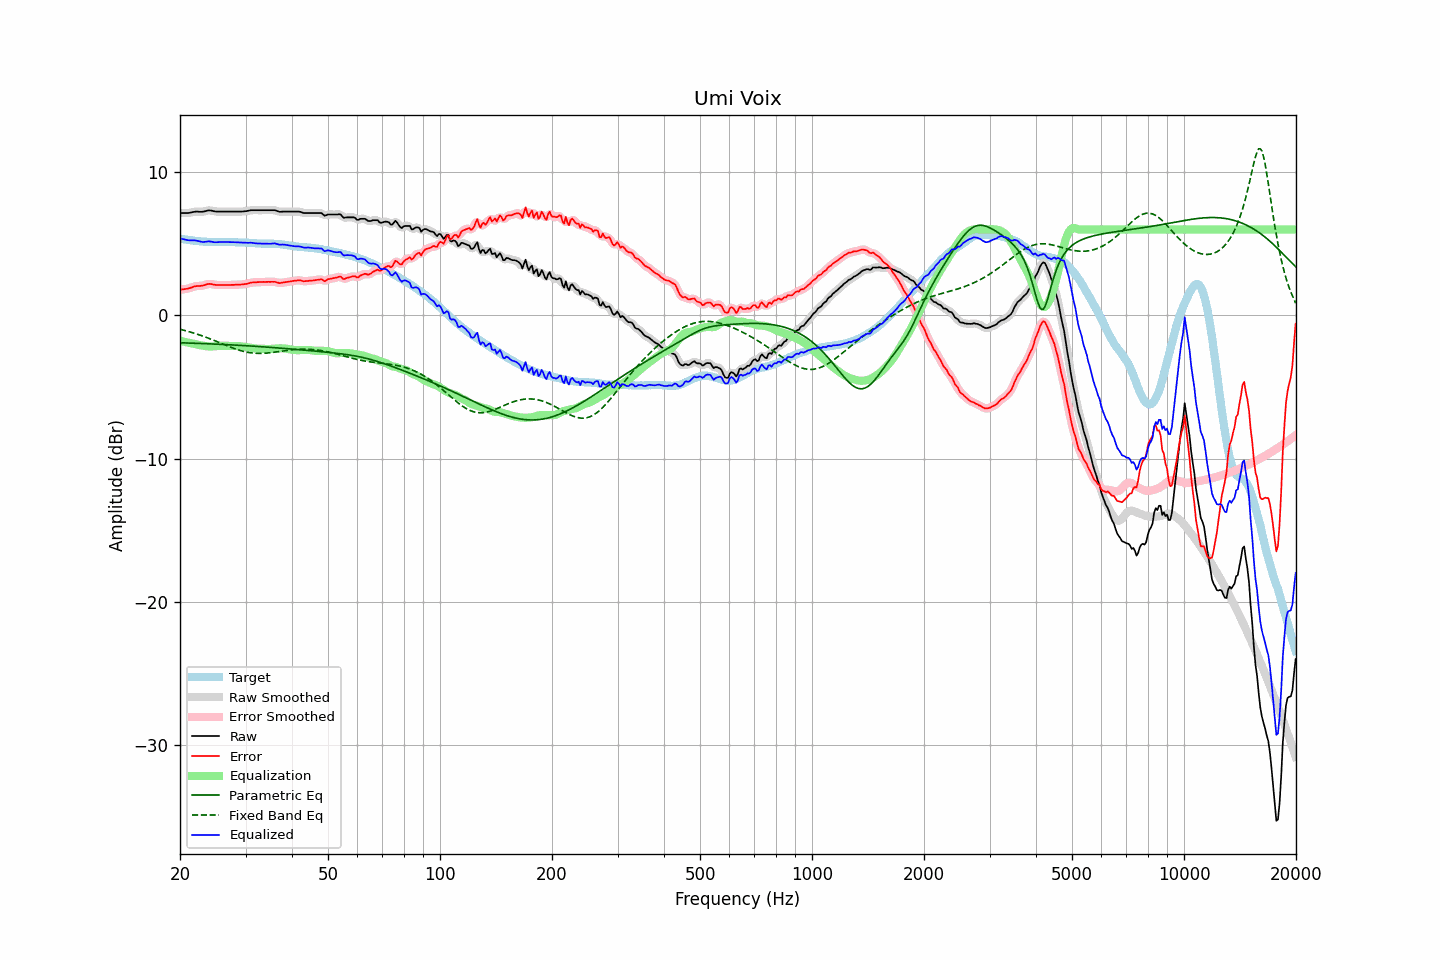

Values plotted in this chart, from the file beside it:
frequency, raw, error, smoothed, error_smoothed, equalization, parametric_eq, fixed_band_eq, equalized_raw, equalized_smoothed, target
20.00, 7.15, 1.78, 7.15, 1.79, -1.77, -1.91, -0.97, 5.38, 5.38, 5.36
20.20, 7.15, 1.81, 7.15, 1.80, -1.80, -1.91, -0.99, 5.35, 5.35, 5.34
20.40, 7.15, 1.83, 7.14, 1.82, -1.82, -1.92, -1.02, 5.32, 5.32, 5.32
20.61, 7.15, 1.84, 7.14, 1.84, -1.85, -1.92, -1.05, 5.30, 5.30, 5.31
20.81, 7.15, 1.86, 7.15, 1.85, -1.87, -1.92, -1.08, 5.27, 5.27, 5.29
21.02, 7.15, 1.87, 7.15, 1.88, -1.90, -1.93, -1.11, 5.25, 5.25, 5.28
21.23, 7.17, 1.91, 7.17, 1.91, -1.92, -1.93, -1.15, 5.24, 5.24, 5.26
21.44, 7.19, 1.94, 7.19, 1.94, -1.95, -1.94, -1.18, 5.24, 5.24, 5.25
21.66, 7.22, 1.98, 7.21, 1.98, -1.97, -1.94, -1.21, 5.24, 5.24, 5.24
21.87, 7.24, 2.02, 7.23, 2.02, -2.00, -1.94, -1.25, 5.24, 5.24, 5.21
22.09, 7.25, 2.04, 7.24, 2.04, -2.02, -1.95, -1.28, 5.23, 5.22, 5.20
22.31, 7.25, 2.05, 7.24, 2.05, -2.04, -1.95, -1.32, 5.20, 5.20, 5.19
22.54, 7.24, 2.06, 7.24, 2.06, -2.07, -1.96, -1.36, 5.17, 5.17, 5.18
22.76, 7.24, 2.07, 7.24, 2.07, -2.09, -1.96, -1.40, 5.15, 5.15, 5.17
22.99, 7.24, 2.08, 7.24, 2.08, -2.11, -1.96, -1.44, 5.13, 5.13, 5.16
23.22, 7.26, 2.11, 7.26, 2.11, -2.13, -1.97, -1.48, 5.13, 5.13, 5.15
23.45, 7.29, 2.14, 7.29, 2.15, -2.14, -1.97, -1.52, 5.14, 5.14, 5.15
23.69, 7.32, 2.18, 7.32, 2.18, -2.16, -1.98, -1.56, 5.16, 5.16, 5.13
23.92, 7.34, 2.20, 7.33, 2.20, -2.17, -1.98, -1.60, 5.17, 5.16, 5.13
24.16, 7.33, 2.19, 7.33, 2.19, -2.17, -1.99, -1.65, 5.16, 5.16, 5.13
24.40, 7.31, 2.18, 7.31, 2.18, -2.17, -1.99, -1.69, 5.14, 5.14, 5.13
24.65, 7.28, 2.15, 7.28, 2.15, -2.16, -2.00, -1.74, 5.12, 5.12, 5.13
24.89, 7.26, 2.13, 7.26, 2.13, -2.15, -2.00, -1.78, 5.11, 5.11, 5.13
25.14, 7.25, 2.12, 7.25, 2.12, -2.14, -2.01, -1.83, 5.11, 5.11, 5.13
25.39, 7.25, 2.12, 7.25, 2.12, -2.13, -2.01, -1.87, 5.12, 5.12, 5.12
25.65, 7.25, 2.12, 7.25, 2.12, -2.12, -2.02, -1.92, 5.13, 5.13, 5.12
25.91, 7.25, 2.12, 7.25, 2.12, -2.12, -2.02, -1.97, 5.13, 5.13, 5.13
26.16, 7.25, 2.12, 7.25, 2.12, -2.12, -2.03, -2.01, 5.13, 5.13, 5.13
26.43, 7.25, 2.12, 7.25, 2.12, -2.12, -2.03, -2.06, 5.13, 5.13, 5.13
26.69, 7.25, 2.12, 7.25, 2.12, -2.12, -2.04, -2.11, 5.13, 5.13, 5.12
26.96, 7.25, 2.12, 7.25, 2.12, -2.12, -2.05, -2.15, 5.12, 5.12, 5.12
27.23, 7.25, 2.13, 7.25, 2.13, -2.13, -2.05, -2.20, 5.12, 5.12, 5.12
27.50, 7.25, 2.13, 7.25, 2.13, -2.13, -2.06, -2.24, 5.12, 5.12, 5.12
27.77, 7.25, 2.13, 7.25, 2.13, -2.13, -2.06, -2.28, 5.11, 5.11, 5.11
28.05, 7.25, 2.13, 7.25, 2.14, -2.14, -2.07, -2.32, 5.11, 5.11, 5.11
28.33, 7.25, 2.15, 7.25, 2.14, -2.14, -2.08, -2.36, 5.11, 5.11, 5.10
28.62, 7.25, 2.15, 7.25, 2.15, -2.14, -2.08, -2.40, 5.10, 5.10, 5.10
28.90, 7.25, 2.15, 7.25, 2.15, -2.15, -2.09, -2.43, 5.10, 5.10, 5.09
29.19, 7.25, 2.16, 7.25, 2.16, -2.16, -2.10, -2.47, 5.09, 5.09, 5.09
29.48, 7.26, 2.17, 7.26, 2.17, -2.17, -2.10, -2.50, 5.08, 5.08, 5.09
29.78, 7.27, 2.18, 7.27, 2.18, -2.19, -2.11, -2.53, 5.08, 5.08, 5.09
30.08, 7.28, 2.19, 7.28, 2.20, -2.21, -2.12, -2.55, 5.07, 5.07, 5.08
30.38, 7.30, 2.22, 7.30, 2.22, -2.23, -2.12, -2.58, 5.07, 5.07, 5.08
30.68, 7.32, 2.25, 7.32, 2.25, -2.25, -2.13, -2.59, 5.07, 5.07, 5.07
30.99, 7.35, 2.29, 7.34, 2.28, -2.27, -2.14, -2.61, 5.08, 5.07, 5.06
31.30, 7.35, 2.30, 7.35, 2.30, -2.28, -2.14, -2.63, 5.06, 5.06, 5.05
31.61, 7.35, 2.30, 7.35, 2.31, -2.30, -2.15, -2.64, 5.05, 5.05, 5.04
31.93, 7.35, 2.31, 7.35, 2.31, -2.31, -2.16, -2.64, 5.03, 5.03, 5.04
32.24, 7.35, 2.32, 7.35, 2.32, -2.32, -2.17, -2.65, 5.02, 5.02, 5.03
32.57, 7.35, 2.33, 7.35, 2.33, -2.33, -2.17, -2.65, 5.02, 5.02, 5.02
32.89, 7.35, 2.33, 7.35, 2.33, -2.33, -2.18, -2.65, 5.02, 5.02, 5.02
33.22, 7.35, 2.34, 7.35, 2.33, -2.33, -2.19, -2.65, 5.01, 5.01, 5.01
33.55, 7.35, 2.34, 7.35, 2.34, -2.34, -2.20, -2.65, 5.01, 5.01, 5.01
33.89, 7.35, 2.33, 7.35, 2.34, -2.34, -2.20, -2.64, 5.00, 5.00, 5.01
34.23, 7.35, 2.34, 7.35, 2.34, -2.35, -2.21, -2.63, 5.00, 5.00, 5.01
34.57, 7.35, 2.35, 7.35, 2.34, -2.35, -2.22, -2.62, 5.00, 5.00, 5.00
34.92, 7.35, 2.34, 7.35, 2.34, -2.34, -2.23, -2.61, 5.00, 5.00, 5.01
35.27, 7.35, 2.35, 7.35, 2.35, -2.34, -2.24, -2.59, 5.01, 5.01, 5.00
35.62, 7.35, 2.34, 7.35, 2.35, -2.33, -2.25, -2.58, 5.02, 5.02, 5.00
35.97, 7.35, 2.35, 7.34, 2.34, -2.32, -2.25, -2.56, 5.03, 5.02, 5.00
... 635 more rows
